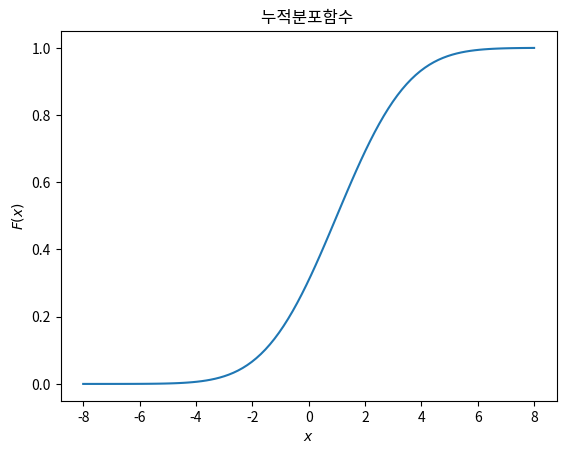

Generate this figure with matplotlib:
import scipy as sp
import scipy.stats
import numpy as np
import matplotlib.pyplot as plt

rv = sp.stats.norm(loc=1, scale=2)

xx = np.linspace(-8, 8, 100)
cdf = rv.cdf(xx)
plt.plot(xx, cdf)
plt.title("누적분포함수 ")
plt.xlabel("$x$")
plt.ylabel("$F(x)$")
plt.show()